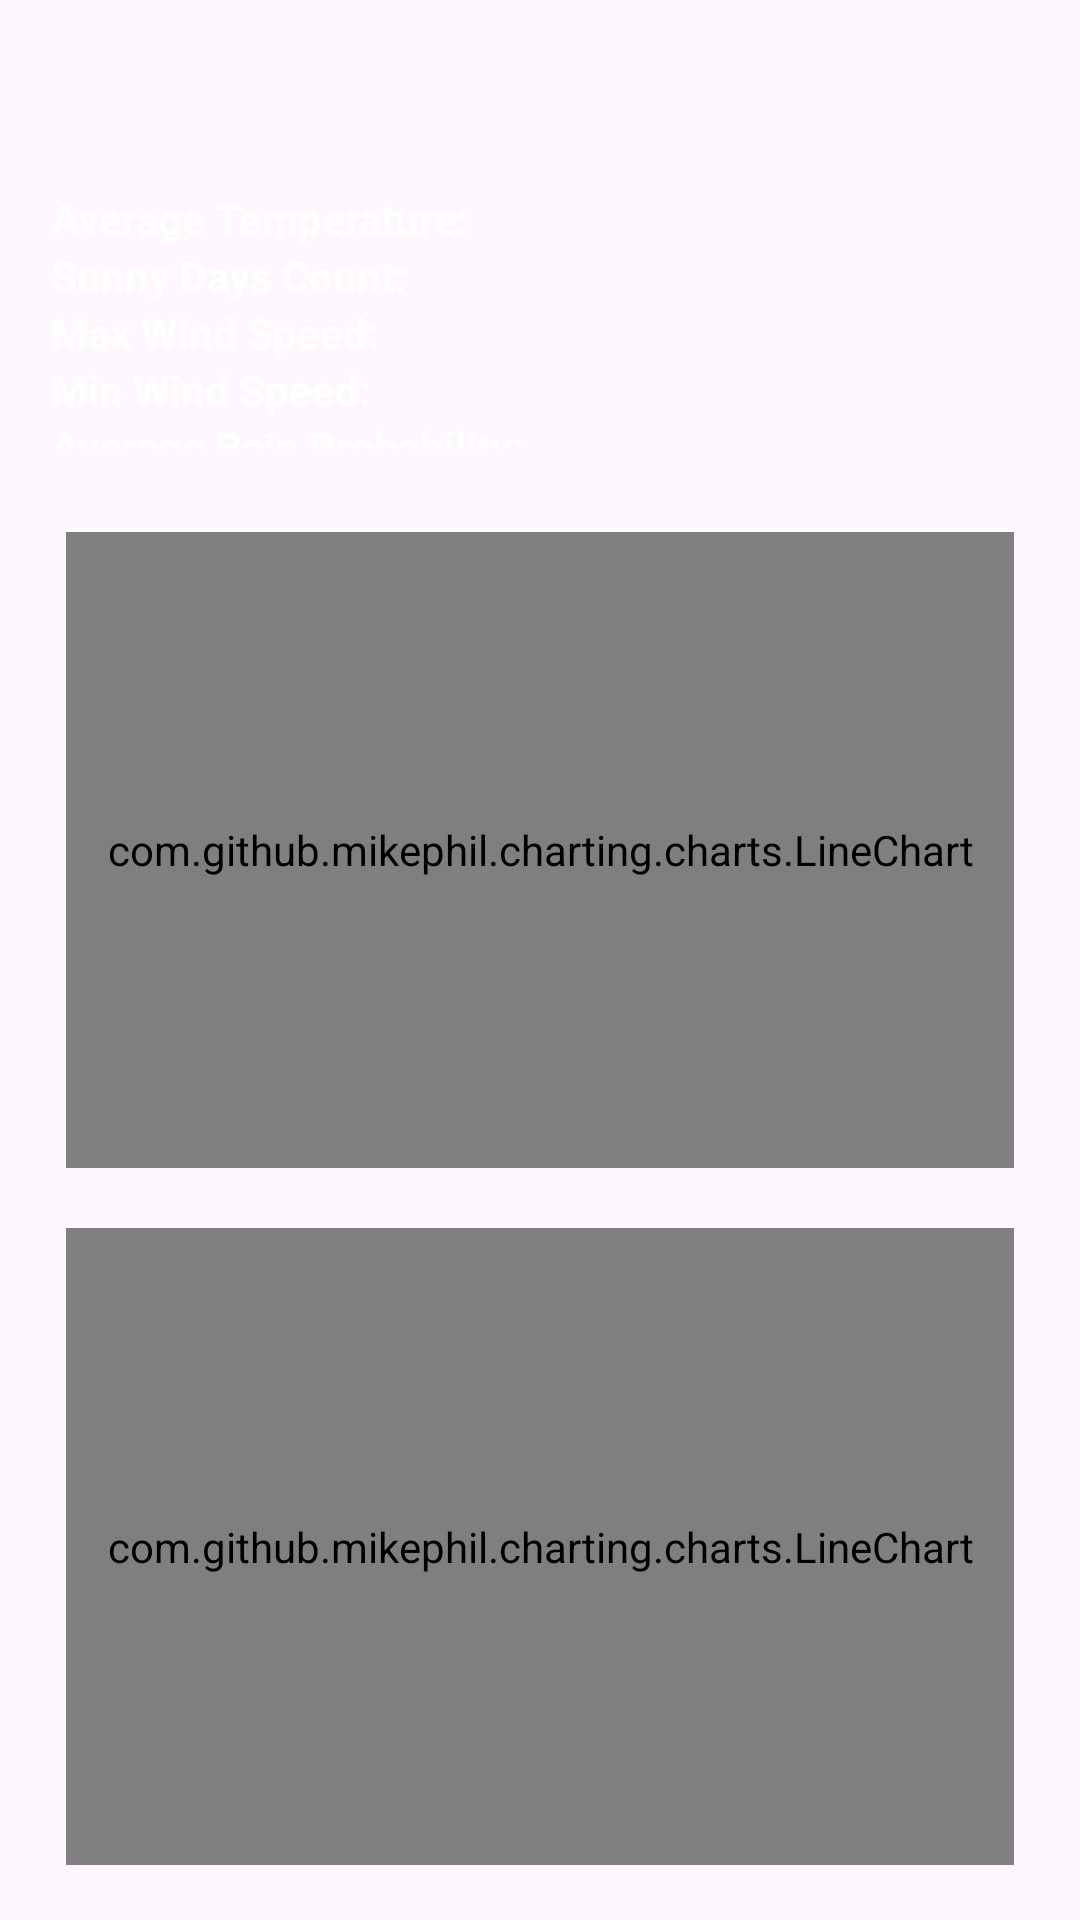

Write the Android layout XML for this screen, with the resource values it uses.
<!-- AndroidManifest.xml: application theme Theme.WeatherAPP_MobAPP -->
<!-- res/layout/activity_a6_historical_data.xml -->
<?xml version="1.0" encoding="utf-8"?>
<androidx.constraintlayout.widget.ConstraintLayout xmlns:android="http://schemas.android.com/apk/res/android"
    xmlns:app="http://schemas.android.com/apk/res-auto"
    xmlns:tools="http://schemas.android.com/tools"
    android:layout_width="match_parent"
    android:layout_height="match_parent"
    android:background="?attr/background"
    tools:context=".A6HistoricalData">

    <LinearLayout
        android:layout_width="match_parent"
        android:layout_height="match_parent"
        android:layout_marginStart="12dp"
        android:layout_marginTop="16dp"
        android:layout_marginEnd="12dp"
        android:layout_marginBottom="8dp"
        android:orientation="vertical"
        app:layout_constraintBottom_toBottomOf="parent"
        app:layout_constraintEnd_toEndOf="parent"
        app:layout_constraintStart_toStartOf="parent"
        app:layout_constraintTop_toTopOf="parent">

        <LinearLayout
            android:layout_width="match_parent"
            android:layout_height="0dp"
            android:layout_weight="1"
            android:orientation="vertical"
            android:background="@drawable/rounded_bg">

            <TableLayout
                android:layout_width="match_parent"
                android:layout_height="wrap_content"
                android:layout_margin="5dp"
                android:layout_weight="1">

                <TableRow
                    android:layout_width="match_parent"
                    android:layout_height="match_parent">

                    <TextView
                        android:id="@+id/tvHistoricCityName"
                        android:layout_width="wrap_content"
                        android:layout_height="wrap_content"
                        android:layout_marginBottom="10dp"
                        android:layout_weight="1"
                        android:textAlignment="center"
                        android:textColor="?attr/colorOnPrimary"
                        android:textSize="24sp"
                        android:textStyle="bold" />
                </TableRow>

                <TableRow
                    android:layout_width="match_parent"
                    android:layout_height="match_parent">

                    <TextView
                        android:id="@+id/tvAvgTemperature"
                        android:layout_width="wrap_content"
                        android:layout_height="wrap_content"
                        android:layout_weight="0.2"
                        android:text="@string/average_temperature"
                        android:textColor="?attr/colorOnPrimary"
                        android:textStyle="bold" />

                    <TextView
                        android:id="@+id/tvAvgTemperatureValue"
                        android:layout_width="wrap_content"
                        android:layout_height="wrap_content"
                        android:layout_weight="1"
                        android:textColor="?attr/colorOnPrimary" />
                </TableRow>

                <TableRow
                    android:layout_width="match_parent"
                    android:layout_height="match_parent">

                    <TextView
                        android:id="@+id/tvSunnyDays"
                        android:layout_width="wrap_content"
                        android:layout_height="wrap_content"
                        android:layout_weight="0.2"
                        android:text="@string/sunny_days_count"
                        android:textColor="?attr/colorOnPrimary"
                        android:textStyle="bold" />

                    <TextView
                        android:id="@+id/tvSunnyDaysValue"
                        android:layout_width="wrap_content"
                        android:layout_height="wrap_content"
                        android:layout_weight="1"
                        android:textColor="?attr/colorOnPrimary" />
                </TableRow>

                <TableRow
                    android:layout_width="match_parent"
                    android:layout_height="match_parent">

                    <TextView
                        android:id="@+id/tvMaxWindSpeed"
                        android:layout_width="wrap_content"
                        android:layout_height="wrap_content"
                        android:layout_weight="0.2"
                        android:text="@string/max_wind_speed"
                        android:textColor="?attr/colorOnPrimary"
                        android:textStyle="bold" />

                    <TextView
                        android:id="@+id/tvMaxWindSpeedValue"
                        android:layout_width="wrap_content"
                        android:layout_height="wrap_content"
                        android:layout_weight="1"
                        android:textColor="?attr/colorOnPrimary" />
                </TableRow>

                <TableRow
                    android:layout_width="match_parent"
                    android:layout_height="match_parent">

                    <TextView
                        android:id="@+id/tvMinWindSpeed"
                        android:layout_width="wrap_content"
                        android:layout_height="wrap_content"
                        android:layout_weight="0.2"
                        android:text="@string/min_wind_speed"
                        android:textColor="?attr/colorOnPrimary"
                        android:textStyle="bold" />

                    <TextView
                        android:id="@+id/tvMinWindSpeedValue"
                        android:layout_width="wrap_content"
                        android:layout_height="wrap_content"
                        android:layout_weight="1"
                        android:textColor="?attr/colorOnPrimary" />
                </TableRow>

                <TableRow
                    android:layout_width="match_parent"
                    android:layout_height="match_parent">

                    <TextView
                        android:id="@+id/tvAvgPrecipProb"
                        android:layout_width="wrap_content"
                        android:layout_height="wrap_content"
                        android:layout_weight="0.2"
                        android:text="@string/average_rain_probability"
                        android:textColor="?attr/colorOnPrimary"
                        android:textStyle="bold" />

                    <TextView
                        android:id="@+id/tvAvgPrecipProbValue"
                        android:layout_width="wrap_content"
                        android:layout_height="wrap_content"
                        android:layout_weight="1"
                        android:textColor="?attr/colorOnPrimary" />
                </TableRow>

            </TableLayout>

            <TextView
                android:id="@+id/tvMaxMinChartsTxt"
                android:layout_width="wrap_content"
                android:layout_height="wrap_content"
                android:layout_weight="1"
                android:textAlignment="center"
                android:textColor="?attr/colorOnPrimary"
                android:textSize="16sp"
                android:textStyle="bold"
                android:layout_gravity="center"/>
        </LinearLayout>


        <com.github.mikephil.charting.charts.LineChart
            android:id="@+id/chartMaxTemp"
            android:layout_width="match_parent"
            android:layout_height="0dp"
            android:layout_margin="10dp"
            android:layout_weight="1.4"
            android:background="@drawable/rounded_bg" />

        <com.github.mikephil.charting.charts.LineChart
            android:id="@+id/chartMinTemp"
            android:layout_width="match_parent"
            android:layout_height="0dp"
            android:layout_margin="10dp"
            android:layout_weight="1.4"
            android:background="@drawable/rounded_bg" />


    </LinearLayout>
</androidx.constraintlayout.widget.ConstraintLayout>
<!-- resources referenced by this layout -->
<resources>
  <string name="average_rain_probability">Average Rain Probability:</string>
  <string name="average_temperature">Average Temperature:</string>
  <string name="max_wind_speed">Max Wind Speed:</string>
  <string name="min_wind_speed">Min Wind Speed:</string>
  <string name="sunny_days_count">Sunny Days Count:</string>
  <style name="Theme.WeatherAPP_MobAPP" parent="Base.Theme.WeatherAPP_MobAPP" />
  <style name="Base.Theme.WeatherAPP_MobAPP" parent="Theme.Material3.DayNight.NoActionBar">
          
          <item name="colorPrimary">@color/iosBlue</item>
          <item name="colorOnPrimary">@color/white</item>
          <item name="colorSecondary">@color/grey</item>
          <item name="colorOnSecondary">@color/black</item>
      </style>
  <color name="iosBlue">#007AFF</color>
  <color name="white">#FFFFFFFF</color>
  <color name="black">#FF000000</color>
</resources>
